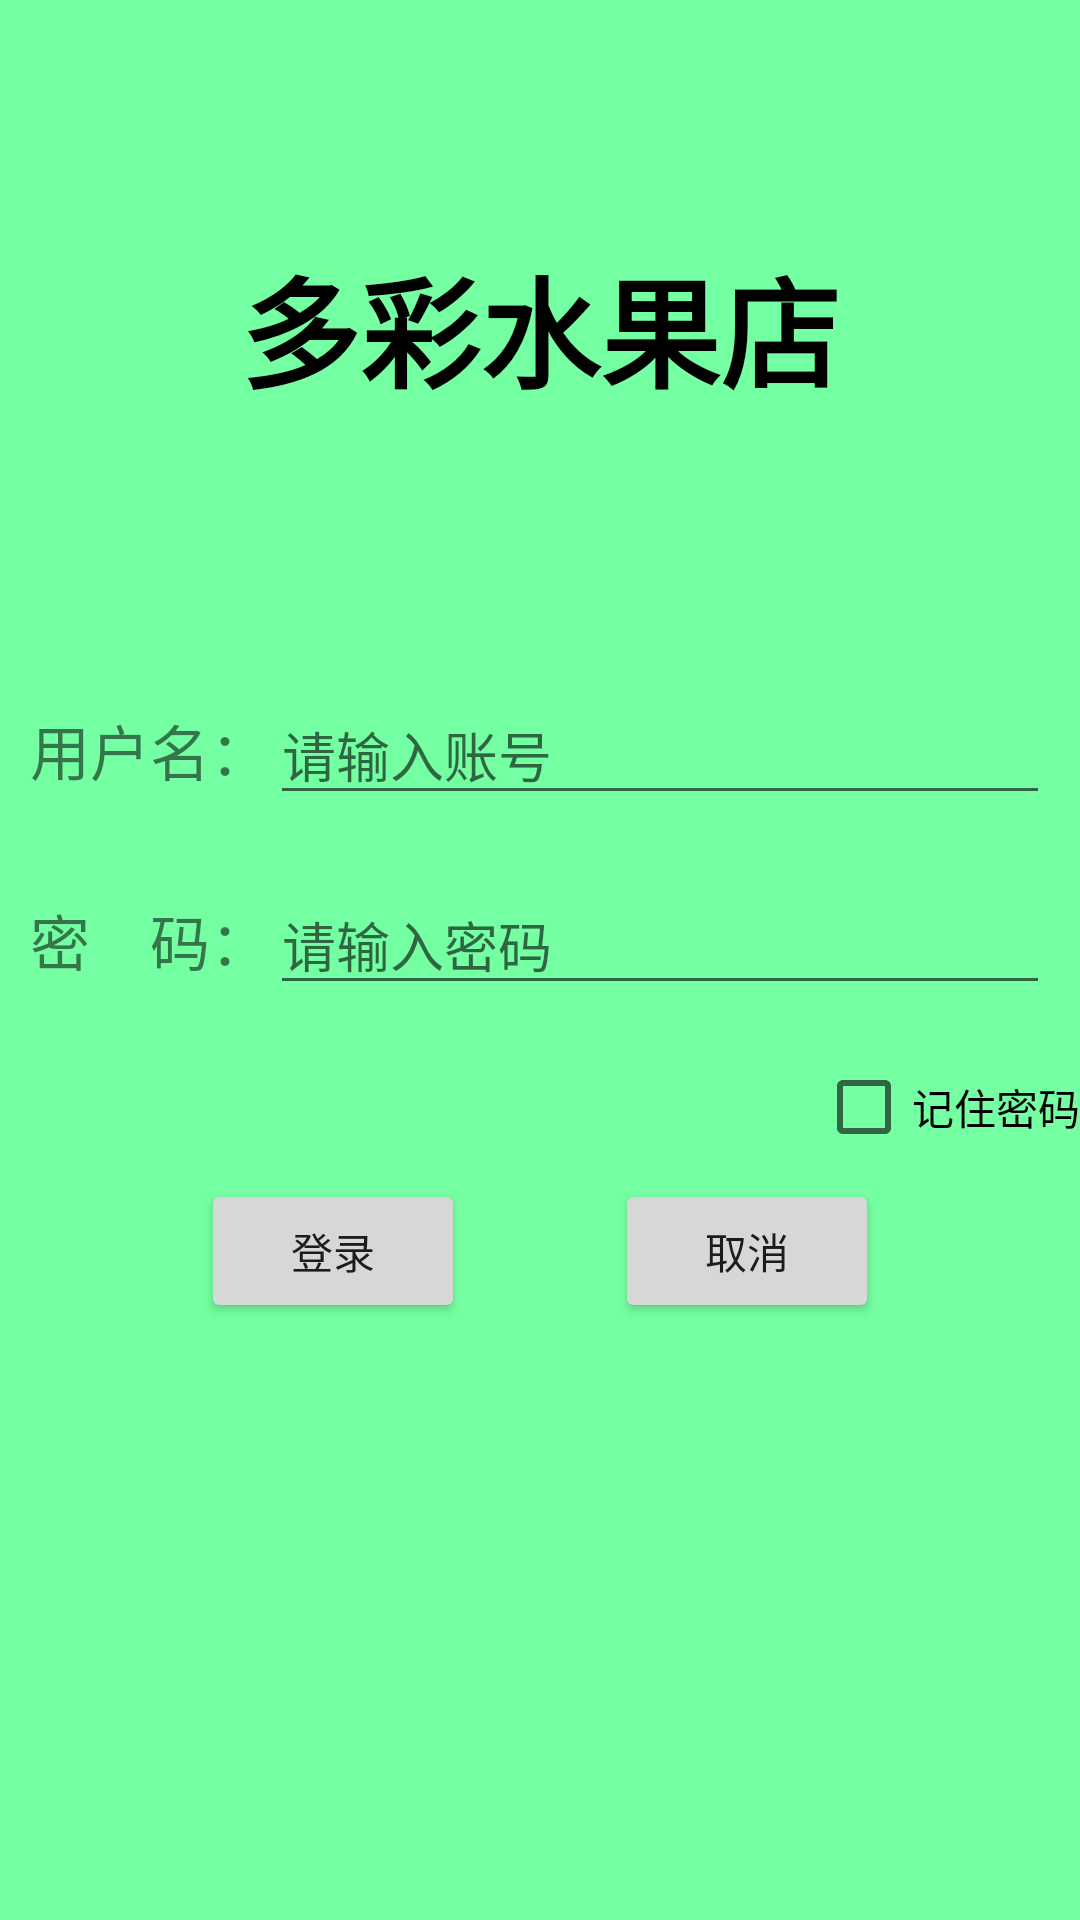

The Android layout XML behind this screen, and the referenced resources:
<!-- AndroidManifest.xml: application theme Theme.FruitShop -->
<!-- res/layout/activity_login.xml -->
<?xml version="1.0" encoding="utf-8"?>
<LinearLayout
        xmlns:android="http://schemas.android.com/apk/res/android"
        android:layout_width="match_parent"
        android:layout_height="match_parent"
        android:background="@color/green"
        android:orientation="vertical">
    <TextView android:layout_width="match_parent"
              android:layout_height="wrap_content"
              android:text="多彩水果店"
              android:textSize="40dp"
              android:layout_margin="80dp"
              android:textStyle="bold"
              android:textColor="@color/black"
              android:gravity="center">
    </TextView>
    <LinearLayout android:layout_width="match_parent"
                  android:layout_height="wrap_content"
                  android:orientation="horizontal"
                  android:layout_margin="10dp">
        <TextView android:layout_width="wrap_content"
                  android:layout_height="wrap_content"
                  android:text="用户名："
                  android:textSize="20dp">
        </TextView>
        <EditText android:layout_width="match_parent"
                  android:layout_height="wrap_content"
                  android:id="@+id/editText_userName"
                  android:hint="请输入账号">
        </EditText>
    </LinearLayout>
    <LinearLayout android:layout_width="match_parent"
                  android:layout_height="wrap_content"
                  android:orientation="horizontal"
                  android:layout_margin="10dp">
        <TextView android:layout_width="wrap_content"
                  android:layout_height="wrap_content"
                  android:text="密    码："
                  android:textSize="20dp">
        </TextView>
        <EditText android:layout_width="match_parent"
                  android:layout_height="wrap_content"
                  android:id="@+id/editText_password"
                  android:hint="请输入密码">
        </EditText>
    </LinearLayout>
    <CheckBox android:layout_width="wrap_content"
              android:layout_height="wrap_content"
              android:text="记住密码"
              android:id="@+id/checkbox_remember"
              android:layout_gravity="right">
    </CheckBox>
    <LinearLayout android:layout_width="wrap_content"
                  android:layout_height="wrap_content"
                  android:orientation="horizontal"
    android:layout_gravity="center">
        <Button android:layout_width="wrap_content"
                android:layout_height="wrap_content"
                android:text="登录"
                android:gravity="center"
                android:layout_marginRight="50dp"
                android:id="@+id/button_login">
        </Button>
        <Button android:layout_width="wrap_content"
                android:layout_height="wrap_content"
                android:text="取消"
                android:gravity="center"
                android:id="@+id/button_register">
        </Button>
    </LinearLayout>
</LinearLayout>
<!-- resources referenced by this layout -->
<resources>
  <color name="black">#FF000000</color>
  <color name="green">#74FFA2</color>
  <style name="Theme.FruitShop" parent="Theme.MaterialComponents.DayNight.DarkActionBar">
          
          <item name="colorPrimary">@color/purple_500</item>
          <item name="colorPrimaryVariant">@color/purple_700</item>
          <item name="colorOnPrimary">@color/white</item>
          
          <item name="colorSecondary">@color/teal_200</item>
          <item name="colorSecondaryVariant">@color/teal_700</item>
          <item name="colorOnSecondary">@color/black</item>
          
          <item name="android:statusBarColor" tools:targetApi="l">?attr/colorPrimaryVariant</item>
          
      </style>
  <color name="purple_500">#FF6200EE</color>
  <color name="purple_700">#FF3700B3</color>
  <color name="white">#FFFFFFFF</color>
  <color name="teal_200">#FF03DAC5</color>
  <color name="teal_700">#FF018786</color>
</resources>
